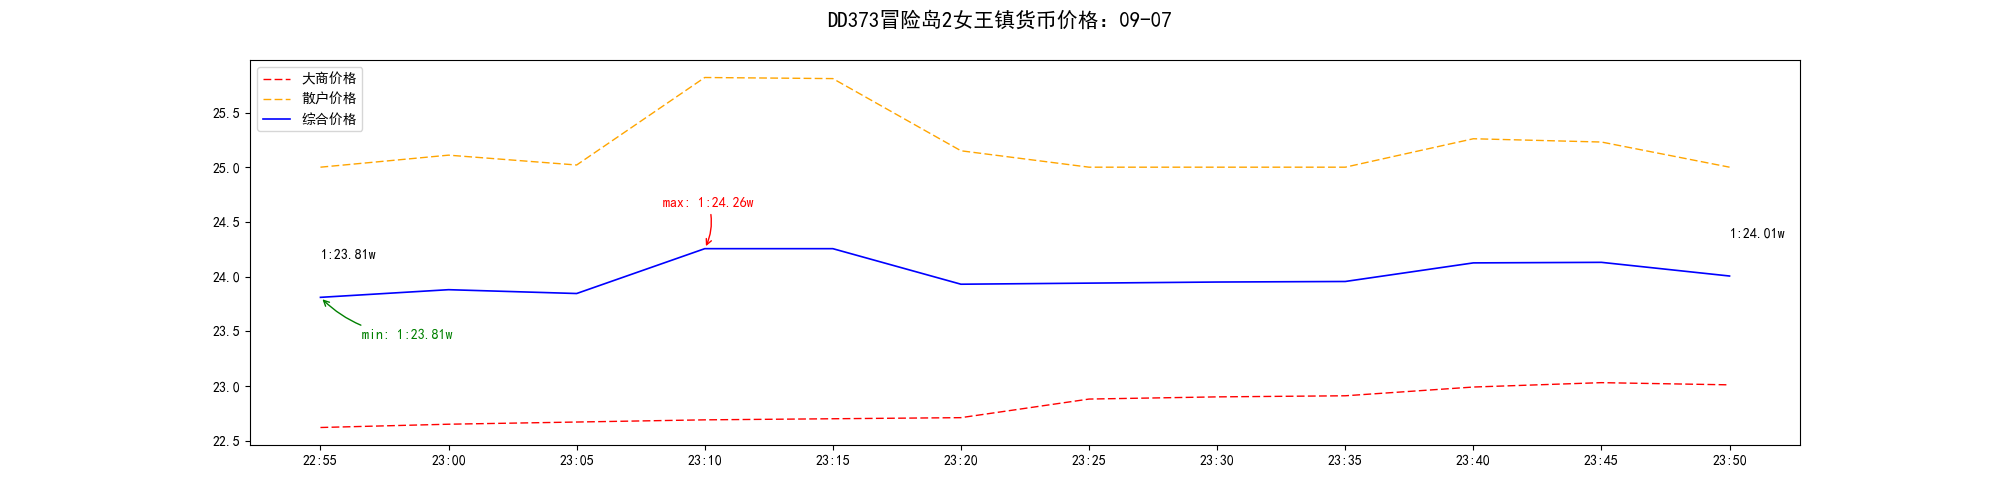

The file beside this chart, header and first rows:
dashang, sanhu, time
22.62, 25.0, 22:55
22.65, 25.11, 23:00
22.67, 25.02, 23:05
22.69, 25.82, 23:10
22.7, 25.81, 23:15
22.71, 25.15, 23:20
22.88, 25.0, 23:25
22.9, 25.0, 23:30
22.91, 25.0, 23:35
22.99, 25.26, 23:40
23.03, 25.23, 23:45
23.01, 25.0, 23:50
